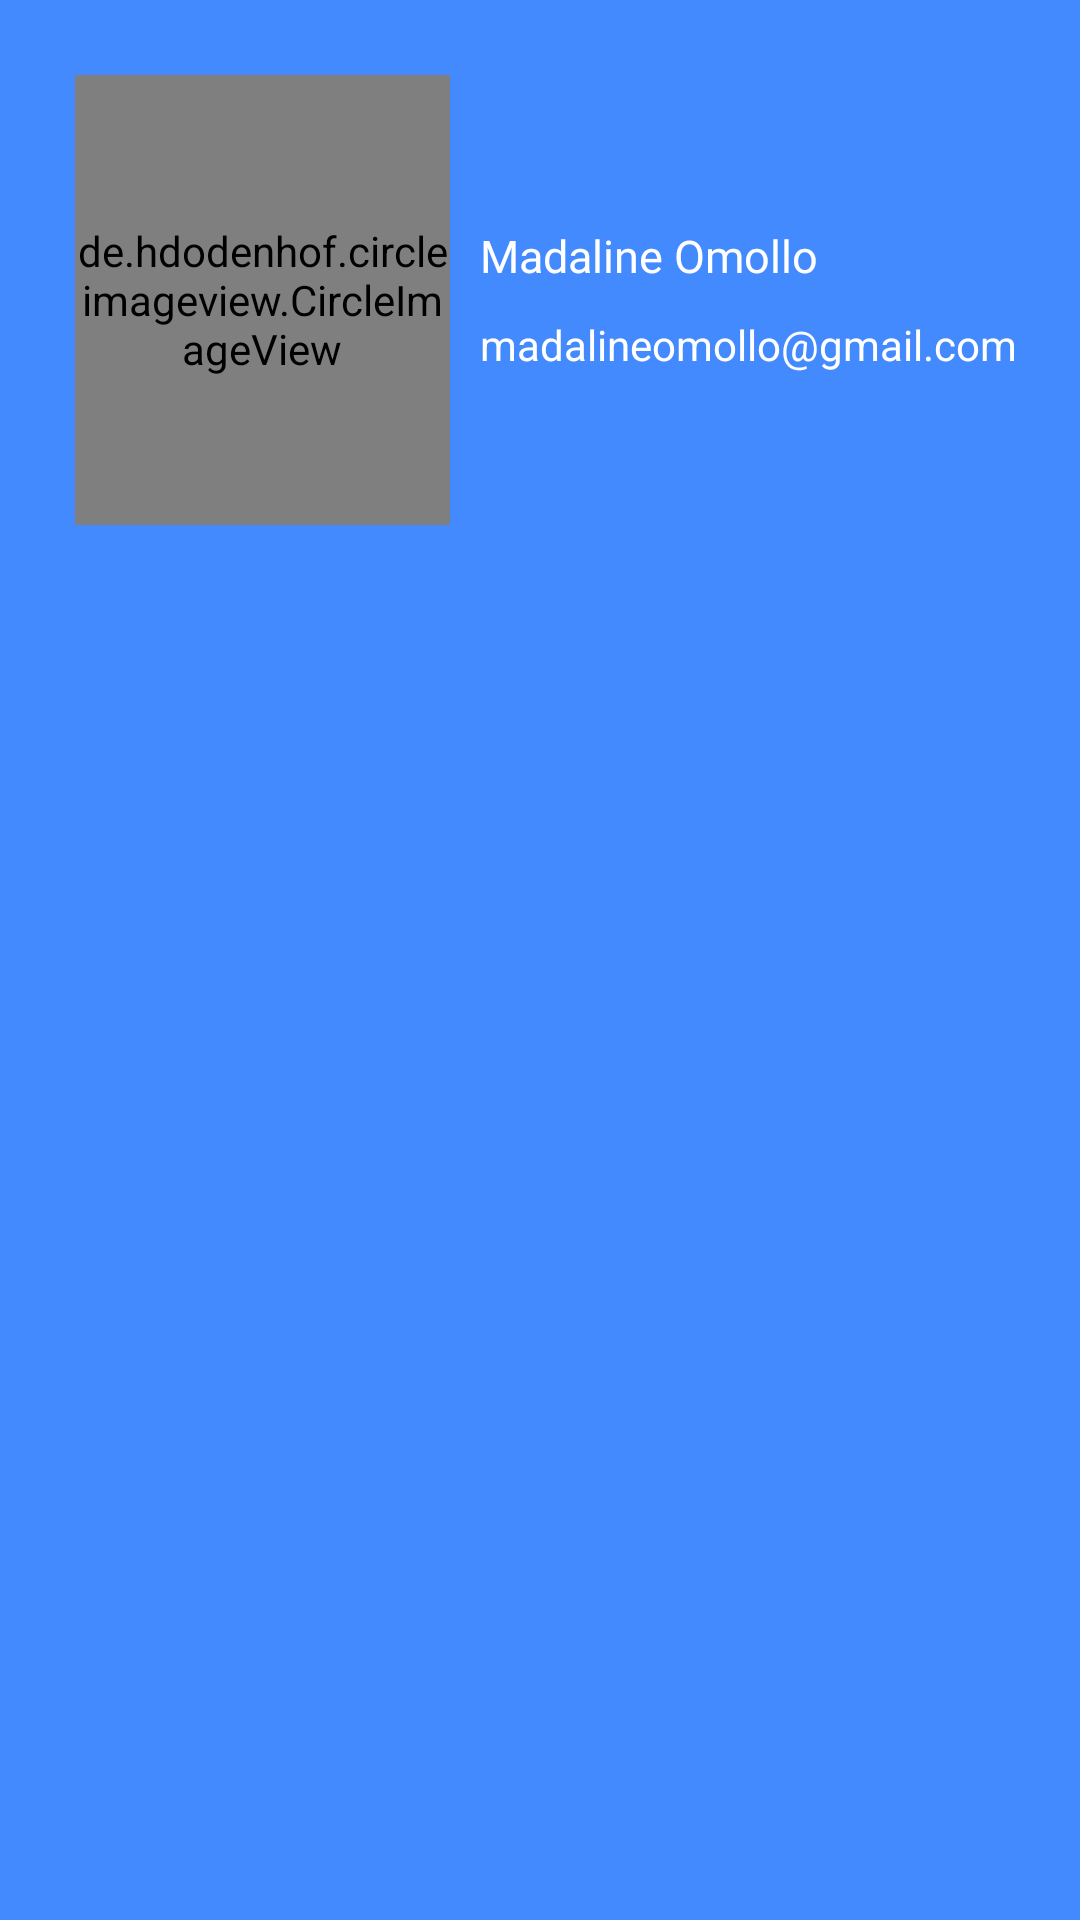

The Android layout XML behind this screen, and the referenced resources:
<!-- AndroidManifest.xml: application theme AppTheme -->
<!-- res/layout/header.xml -->
<?xml version="1.0" encoding="utf-8"?>
<LinearLayout xmlns:android="http://schemas.android.com/apk/res/android"
     xmlns:app="http://schemas.android.com/apk/res-auto"
     android:layout_width="match_parent"
     android:layout_height="200dp"
     android:background="@color/colorAccent"
     android:orientation="horizontal"
     android:theme="@style/Theme.Design.NoActionBar"
     android:transitionGroup="true">

     <de.hdodenhof.circleimageview.CircleImageView
	  android:id="@+id/image_header"
	  android:layout_width="125dp"
	  android:layout_height="150dp"
	  android:layout_marginLeft="25dp"
	  android:layout_marginTop="25dp"
	  android:layout_marginBottom="25dp"
	  android:scaleType="centerCrop"
	  android:src="@drawable/profile"
	  android:transitionName="trans1"
	  app:civ_border_color="@color/colorAccent"
	  app:civ_border_width="2dp" />

     <LinearLayout
	  android:layout_width="wrap_content"
	  android:orientation="vertical"
	  android:layout_marginLeft="10dp"
	  android:layout_height="wrap_content">

		 <TextView
			 android:id="@+id/header_name"
			 android:layout_width="wrap_content"
			 android:layout_height="wrap_content"
			 android:layout_marginTop="75dp"
			 android:fontFamily="@font/castro"
			 android:text="Madaline Omollo"
			 android:textColor="@color/white"
			 android:textSize="15dp" />

		 <TextView
			 android:id="@+id/header_mail"
			 android:layout_width="wrap_content"
			 android:layout_height="wrap_content"
			 android:layout_marginTop="10dp"
			 android:fontFamily="sans-serif"
			 android:text="madalineomollo@gmail.com"
			 android:textColor="@color/white" />
     </LinearLayout>

</LinearLayout>
<!-- resources referenced by this layout -->
<resources>
  <color name="colorAccent">#448AFF</color>
  <color name="white">@android:color/white</color>
  <style name="AppTheme" parent="Theme.AppCompat.Light.NoActionBar">
  	  
  	  <item name="windowActionBar">false</item>
  	  <item name="android:textColorHint">@android:color/black</item>
  	  <item name="android:textColor">@android:color/black</item>
  	  <item name="windowNoTitle">true</item>
  	  <item name="colorPrimary">@color/colorAccent</item>
  	  <item name="colorPrimaryDark">@color/colorAccent</item>
  	  <item name="colorAccent">#15C1D8</item>
       </style>
</resources>
